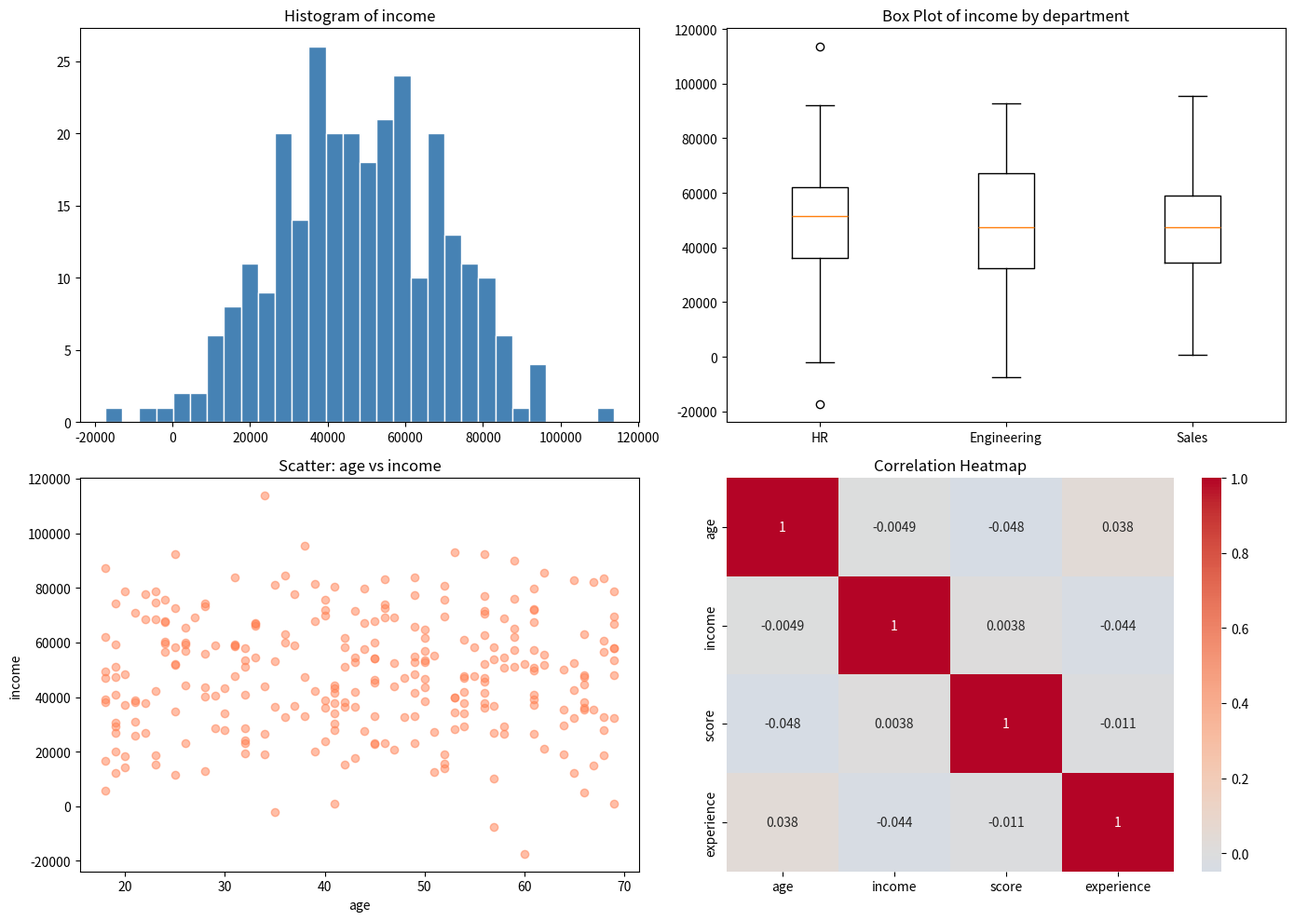

Write the Python code that produced this figure.
# Lesson 05 — Hard P01: Full EDA function
import numpy as np
import pandas as pd
import matplotlib.pyplot as plt
import seaborn as sns


def full_eda(df, numeric_col, categorical_col, scatter_x, scatter_y):
    """Perform complete EDA on a DataFrame.

    Prints shape, dtypes, missing values, and summary statistics.
    Creates and saves a figure with 4 subplots:
    - histogram of a numeric column
    - box plot by a categorical column
    - scatter of two numeric columns
    - correlation heatmap

    Returns a summary dictionary.
    """
    # Print basic info
    print("=" * 50)
    print("SHAPE:", df.shape)
    print("\nDTYPES:\n", df.dtypes)
    print("\nMISSING VALUES:\n", df.isnull().sum())
    print("\nDESCRIBE:\n", df.describe())
    print("=" * 50)

    # Create 4-subplot figure
    fig, axes = plt.subplots(2, 2, figsize=(14, 10))

    # (1) Histogram of numeric column
    axes[0, 0].hist(df[numeric_col].dropna(), bins=30, color="steelblue", edgecolor="white")
    axes[0, 0].set_title(f"Histogram of {numeric_col}")

    # (2) Box plot by categorical column
    categories = df[categorical_col].dropna().unique()
    box_data = [df[df[categorical_col] == c][numeric_col].dropna().values for c in categories]
    axes[0, 1].boxplot(box_data, labels=categories)
    axes[0, 1].set_title(f"Box Plot of {numeric_col} by {categorical_col}")

    # (3) Scatter of two numeric columns
    axes[1, 0].scatter(df[scatter_x], df[scatter_y], alpha=0.5, color="coral")
    axes[1, 0].set_title(f"Scatter: {scatter_x} vs {scatter_y}")
    axes[1, 0].set_xlabel(scatter_x)
    axes[1, 0].set_ylabel(scatter_y)

    # (4) Correlation heatmap
    numeric_df = df.select_dtypes(include=[np.number])
    sns.heatmap(numeric_df.corr(), annot=True, cmap="coolwarm", center=0, ax=axes[1, 1])
    axes[1, 1].set_title("Correlation Heatmap")

    plt.tight_layout()
    plt.savefig("eda_figure.png", dpi=150)
    print("\nFigure saved to eda_figure.png")

    # Return summary dictionary
    summary = {
        "shape": df.shape,
        "dtypes": df.dtypes.to_dict(),
        "missing": df.isnull().sum().to_dict(),
        "describe": df.describe().to_dict(),
    }
    return summary


# Demo with synthetic data
if __name__ == "__main__":
    np.random.seed(42)
    n = 300
    df = pd.DataFrame({
        "age": np.random.randint(18, 70, n),
        "income": np.random.randn(n) * 20000 + 50000,
        "score": np.random.uniform(0, 100, n),
        "experience": np.random.randint(0, 40, n),
        "department": np.random.choice(["Sales", "Engineering", "HR"], n),
    })
    # Inject some missing values
    df.loc[df.sample(20).index, "income"] = np.nan
    df.loc[df.sample(10).index, "score"] = np.nan

    result = full_eda(df, numeric_col="income", categorical_col="department",
                      scatter_x="age", scatter_y="income")
    print("\nSummary keys:", list(result.keys()))
